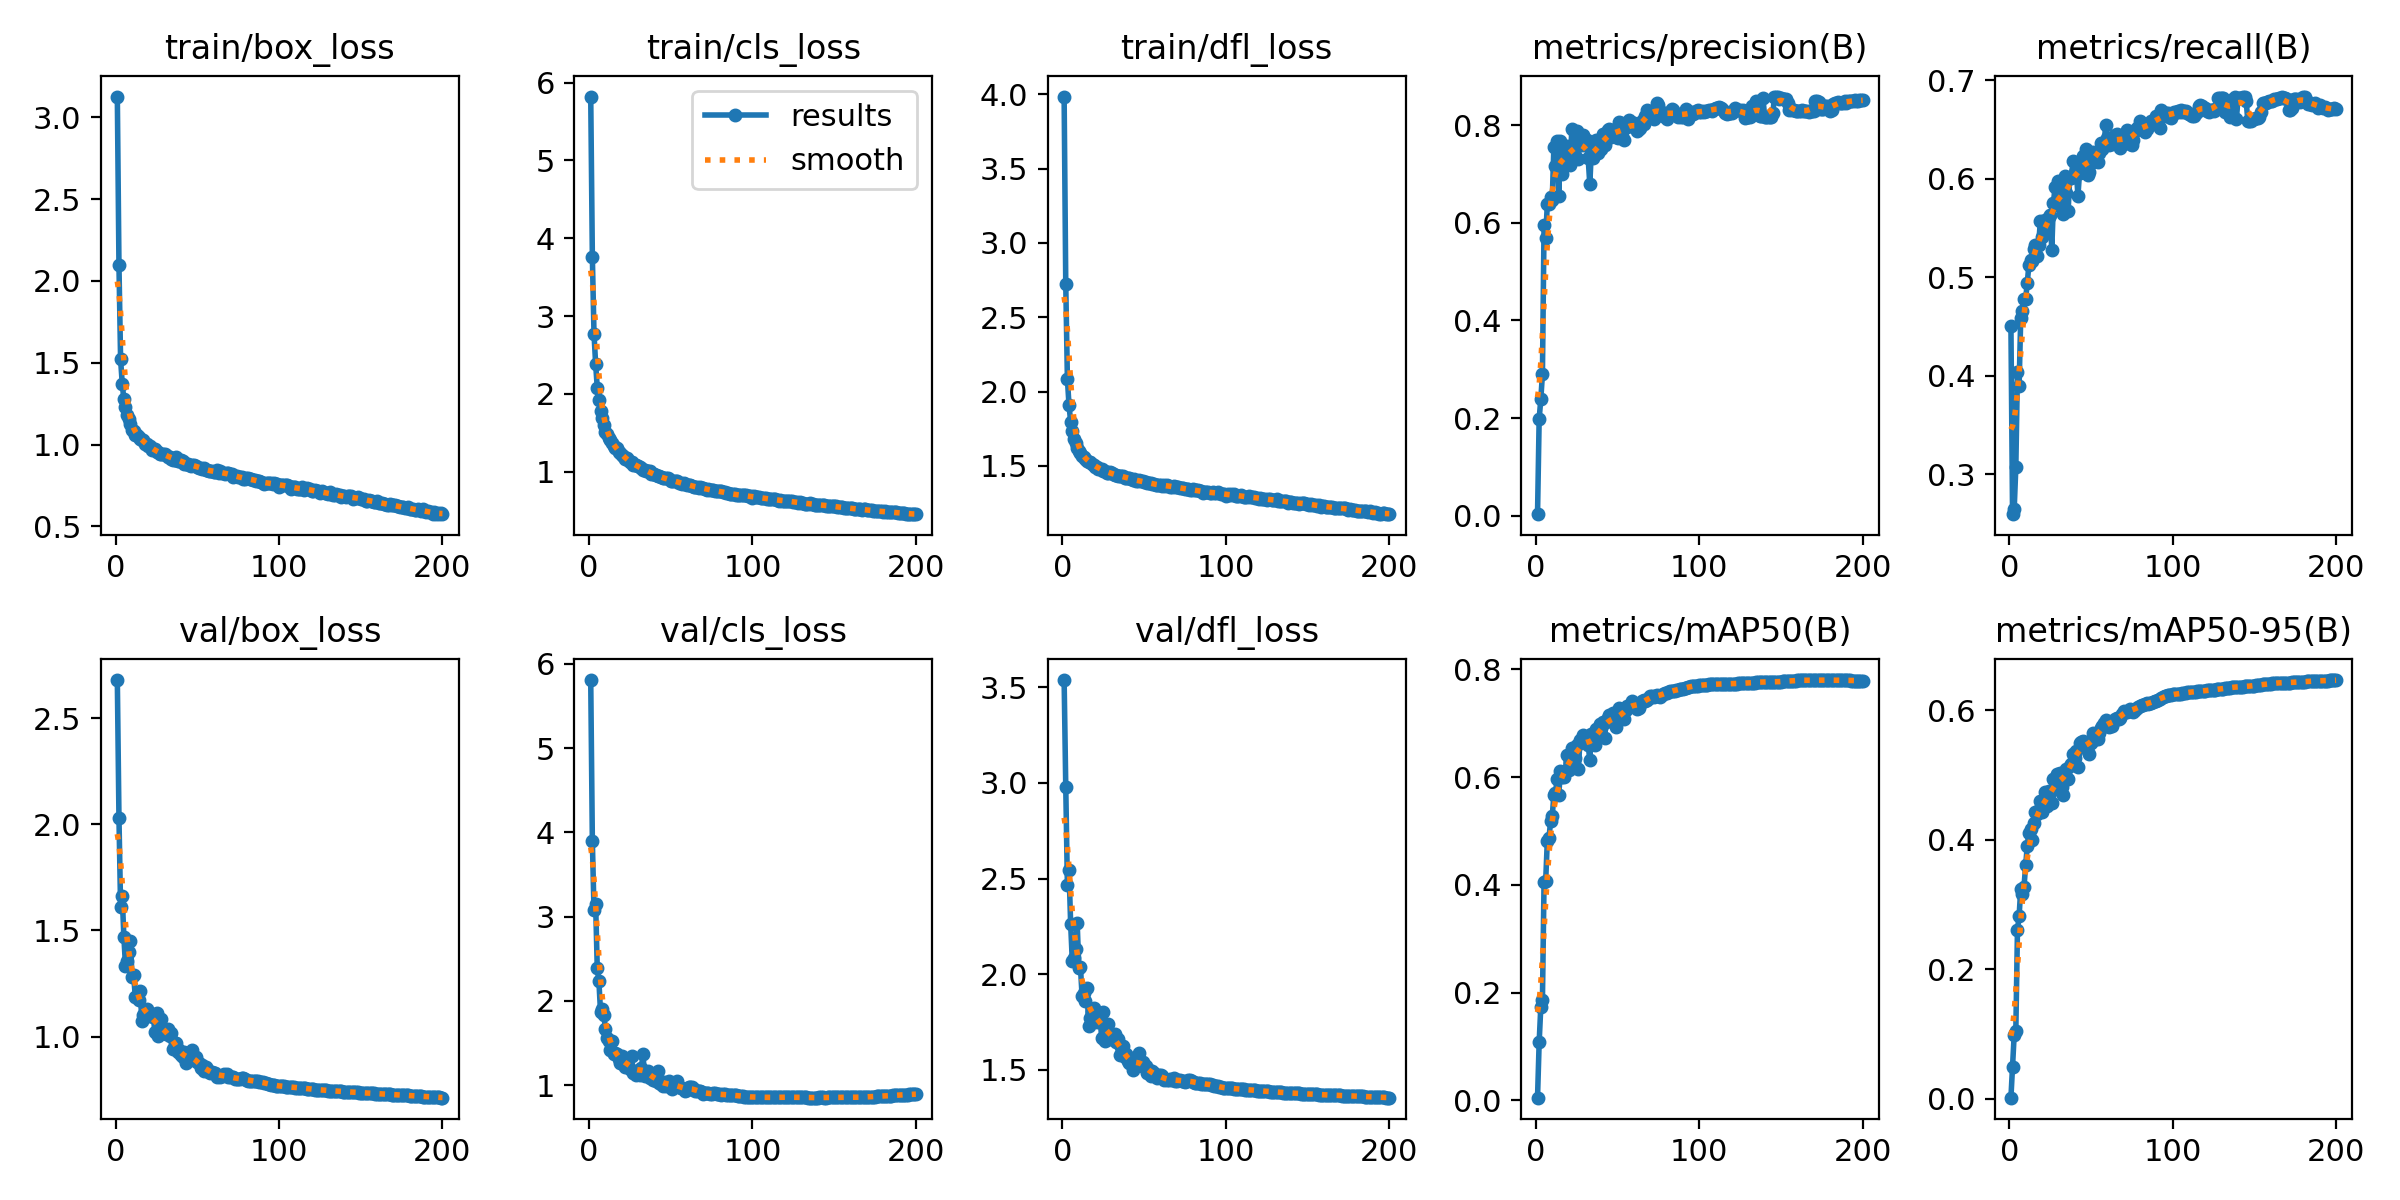

Data behind this chart, as committed beside it:
epoch, time, train/box_loss, train/cls_loss, train/dfl_loss, metrics/precision(B), metrics/recall(B), metrics/mAP50(B), metrics/mAP50-95(B), val/box_loss, val/cls_loss, val/dfl_loss, lr/pg0, lr/pg1, lr/pg2
1, 200.2, 3.128, 5.822, 3.984, 0.0028, 0.4509, 0.00513, 0.00154, 2.679, 5.809, 3.538, 0.07004, 0.003328, 0.003328
2, 395.8, 2.097, 3.759, 2.721, 0.1983, 0.2593, 0.1079, 0.04889, 2.031, 3.893, 2.979, 0.04001, 0.006629, 0.006629
3, 586.8, 1.521, 2.775, 2.085, 0.238, 0.2643, 0.1736, 0.09892, 1.61, 3.078, 2.466, 0.009946, 0.009896, 0.009896
4, 776.5, 1.373, 2.387, 1.907, 0.2898, 0.3073, 0.1862, 0.1049, 1.66, 3.153, 2.543, 0.009851, 0.009851, 0.009851
5, 967.5, 1.276, 2.08, 1.796, 0.5948, 0.4037, 0.4062, 0.2603, 1.471, 2.387, 2.262, 0.009802, 0.009802, 0.009802
6, 1158, 1.229, 1.927, 1.736, 0.5694, 0.389, 0.4079, 0.2817, 1.334, 2.235, 2.07, 0.009753, 0.009753, 0.009753
7, 1349, 1.178, 1.781, 1.681, 0.6397, 0.4589, 0.4824, 0.3237, 1.354, 1.87, 2.084, 0.009703, 0.009703, 0.009703
8, 1539, 1.156, 1.688, 1.654, 0.6381, 0.4655, 0.4863, 0.3164, 1.397, 1.901, 2.133, 0.009654, 0.009654, 0.009654
9, 1730, 1.126, 1.604, 1.624, 0.6524, 0.4775, 0.5187, 0.3266, 1.45, 1.839, 2.266, 0.009604, 0.009604, 0.009604
10, 1920, 1.09, 1.515, 1.597, 0.6472, 0.4776, 0.5276, 0.3604, 1.282, 1.667, 2.033, 0.009555, 0.009555, 0.009555
11, 2111, 1.085, 1.488, 1.585, 0.7548, 0.4943, 0.5668, 0.3895, 1.29, 1.559, 2.037, 0.009505, 0.009505, 0.009505
12, 2301, 1.061, 1.438, 1.568, 0.7162, 0.5127, 0.5709, 0.4099, 1.185, 1.525, 1.886, 0.009456, 0.009456, 0.009456
13, 2492, 1.061, 1.401, 1.558, 0.7684, 0.5177, 0.5963, 0.4167, 1.193, 1.416, 1.903, 0.009406, 0.009406, 0.009406
14, 2682, 1.044, 1.369, 1.548, 0.6561, 0.5167, 0.567, 0.3986, 1.173, 1.527, 1.858, 0.009357, 0.009357, 0.009357
15, 2872, 1.035, 1.335, 1.535, 0.7682, 0.5283, 0.6122, 0.4255, 1.215, 1.371, 1.93, 0.009307, 0.009307, 0.009307
16, 3062, 1.025, 1.309, 1.524, 0.7006, 0.5327, 0.6003, 0.443, 1.072, 1.388, 1.73, 0.009258, 0.009258, 0.009258
17, 3252, 1.026, 1.301, 1.525, 0.7244, 0.5214, 0.5999, 0.4389, 1.1, 1.368, 1.769, 0.009208, 0.009208, 0.009208
18, 3442, 1.006, 1.259, 1.513, 0.7467, 0.5331, 0.6116, 0.445, 1.114, 1.31, 1.802, 0.009158, 0.009158, 0.009158
19, 3633, 1.002, 1.244, 1.506, 0.7581, 0.5572, 0.6407, 0.46, 1.13, 1.258, 1.824, 0.009109, 0.009109, 0.009109
20, 3823, 0.9895, 1.212, 1.494, 0.7295, 0.5405, 0.6129, 0.4424, 1.103, 1.341, 1.79, 0.009059, 0.009059, 0.009059
21, 4013, 0.9917, 1.2, 1.496, 0.7183, 0.5443, 0.628, 0.4526, 1.095, 1.3, 1.751, 0.00901, 0.00901, 0.00901
22, 4203, 0.9641, 1.157, 1.476, 0.7931, 0.5585, 0.6542, 0.4733, 1.105, 1.215, 1.769, 0.00896, 0.00896, 0.00896
23, 4393, 0.9746, 1.17, 1.48, 0.7354, 0.552, 0.635, 0.4523, 1.094, 1.3, 1.765, 0.008911, 0.008911, 0.008911
24, 4583, 0.9714, 1.148, 1.478, 0.7375, 0.5613, 0.6358, 0.4745, 1.022, 1.213, 1.668, 0.008861, 0.008861, 0.008861
25, 4773, 0.9572, 1.123, 1.468, 0.788, 0.5636, 0.6599, 0.472, 1.113, 1.188, 1.801, 0.008812, 0.008812, 0.008812
26, 4964, 0.9539, 1.118, 1.464, 0.7316, 0.5281, 0.6159, 0.4569, 1.003, 1.34, 1.65, 0.008762, 0.008762, 0.008762
27, 5153, 0.9424, 1.087, 1.453, 0.7791, 0.5753, 0.6687, 0.4929, 1.049, 1.148, 1.712, 0.008713, 0.008713, 0.008713
28, 5344, 0.9443, 1.087, 1.452, 0.7594, 0.5914, 0.6691, 0.4811, 1.084, 1.168, 1.738, 0.008663, 0.008663, 0.008663
29, 5533, 0.942, 1.08, 1.456, 0.7805, 0.5738, 0.678, 0.5013, 1.016, 1.122, 1.66, 0.008614, 0.008614, 0.008614
30, 5723, 0.9449, 1.068, 1.454, 0.7607, 0.5981, 0.6704, 0.4943, 1.025, 1.163, 1.68, 0.008564, 0.008564, 0.008564
31, 5913, 0.9333, 1.054, 1.445, 0.7703, 0.5856, 0.6755, 0.503, 1.011, 1.123, 1.659, 0.008515, 0.008515, 0.008515
32, 6103, 0.9259, 1.048, 1.44, 0.7322, 0.5776, 0.6595, 0.4818, 1.037, 1.21, 1.687, 0.008466, 0.008466, 0.008466
33, 6292, 0.9264, 1.027, 1.442, 0.679, 0.5641, 0.6322, 0.469, 1.001, 1.365, 1.645, 0.008416, 0.008416, 0.008416
34, 6482, 0.9145, 1.017, 1.431, 0.7518, 0.6034, 0.6798, 0.5045, 1.015, 1.105, 1.663, 0.008367, 0.008367, 0.008367
35, 6672, 0.907, 1.005, 1.431, 0.733, 0.5861, 0.6699, 0.5095, 0.9398, 1.149, 1.58, 0.008317, 0.008317, 0.008317
36, 6863, 0.908, 1.006, 1.429, 0.758, 0.5669, 0.6592, 0.4932, 0.9696, 1.17, 1.62, 0.008268, 0.008268, 0.008268
37, 7053, 0.9229, 1.009, 1.434, 0.7708, 0.6014, 0.6887, 0.5133, 0.9714, 1.085, 1.623, 0.008218, 0.008218, 0.008218
38, 7243, 0.9021, 0.9706, 1.42, 0.743, 0.6006, 0.6741, 0.5172, 0.9248, 1.117, 1.567, 0.008169, 0.008169, 0.008169
39, 7433, 0.9009, 0.9739, 1.421, 0.762, 0.6184, 0.6981, 0.5328, 0.9377, 1.056, 1.583, 0.008119, 0.008119, 0.008119
40, 7623, 0.9065, 0.9758, 1.421, 0.7509, 0.6055, 0.6907, 0.5261, 0.9127, 1.094, 1.545, 0.00807, 0.00807, 0.00807
41, 7813, 0.8971, 0.9573, 1.419, 0.782, 0.6094, 0.7026, 0.5373, 0.9055, 1.048, 1.535, 0.00802, 0.00802, 0.00802
42, 8003, 0.8808, 0.9386, 1.41, 0.759, 0.5826, 0.6719, 0.5117, 0.9259, 1.166, 1.561, 0.007971, 0.007971, 0.007971
43, 8193, 0.8803, 0.9385, 1.406, 0.7728, 0.6062, 0.7027, 0.5487, 0.8732, 1.022, 1.501, 0.007921, 0.007921, 0.007921
44, 8383, 0.8831, 0.9273, 1.409, 0.7906, 0.6137, 0.7102, 0.5504, 0.8882, 1.014, 1.527, 0.007872, 0.007872, 0.007872
45, 8574, 0.8764, 0.9172, 1.398, 0.7917, 0.6228, 0.7156, 0.5528, 0.9008, 0.9953, 1.536, 0.007822, 0.007822, 0.007822
46, 8764, 0.8701, 0.9143, 1.396, 0.7752, 0.619, 0.7068, 0.5443, 0.9082, 1.032, 1.542, 0.007772, 0.007772, 0.007772
47, 8954, 0.8767, 0.9135, 1.402, 0.791, 0.6302, 0.7188, 0.5469, 0.9372, 0.9882, 1.587, 0.007723, 0.007723, 0.007723
48, 9144, 0.8728, 0.9127, 1.401, 0.7838, 0.6041, 0.702, 0.5437, 0.8878, 1.033, 1.524, 0.007673, 0.007673, 0.007673
49, 9334, 0.8687, 0.9009, 1.399, 0.7759, 0.6067, 0.6939, 0.5327, 0.9013, 1.05, 1.54, 0.007624, 0.007624, 0.007624
50, 9524, 0.8649, 0.8851, 1.39, 0.7749, 0.6161, 0.7085, 0.5496, 0.878, 1.009, 1.517, 0.007574, 0.007574, 0.007574
51, 9714, 0.8585, 0.8861, 1.389, 0.8069, 0.627, 0.7284, 0.5638, 0.8771, 0.9556, 1.518, 0.007525, 0.007525, 0.007525
52, 9904, 0.8558, 0.8785, 1.386, 0.804, 0.6181, 0.7186, 0.5618, 0.8495, 0.9909, 1.485, 0.007476, 0.007476, 0.007476
53, 10094, 0.8507, 0.8784, 1.384, 0.7776, 0.6251, 0.7134, 0.5555, 0.8641, 1.02, 1.5, 0.007426, 0.007426, 0.007426
54, 10284, 0.8563, 0.8757, 1.384, 0.7705, 0.6172, 0.7076, 0.5549, 0.8368, 1.049, 1.469, 0.007377, 0.007377, 0.007377
55, 10474, 0.8454, 0.8512, 1.379, 0.7994, 0.626, 0.7248, 0.5653, 0.8575, 0.9769, 1.497, 0.007327, 0.007327, 0.007327
56, 10664, 0.8424, 0.855, 1.377, 0.7975, 0.6363, 0.7313, 0.5723, 0.8471, 0.9624, 1.485, 0.007278, 0.007278, 0.007278
57, 10854, 0.8371, 0.8471, 1.374, 0.8114, 0.6306, 0.7322, 0.5749, 0.8339, 0.9673, 1.474, 0.007228, 0.007228, 0.007228
58, 11045, 0.8375, 0.8487, 1.374, 0.8071, 0.6354, 0.7365, 0.5799, 0.826, 0.953, 1.459, 0.007178, 0.007178, 0.007178
59, 11235, 0.8388, 0.8377, 1.373, 0.798, 0.6547, 0.7422, 0.584, 0.8349, 0.9292, 1.471, 0.007129, 0.007129, 0.007129
60, 11425, 0.8325, 0.8333, 1.37, 0.8039, 0.6412, 0.7365, 0.5813, 0.8282, 0.944, 1.471, 0.007079, 0.007079, 0.007079
... 140 more rows
